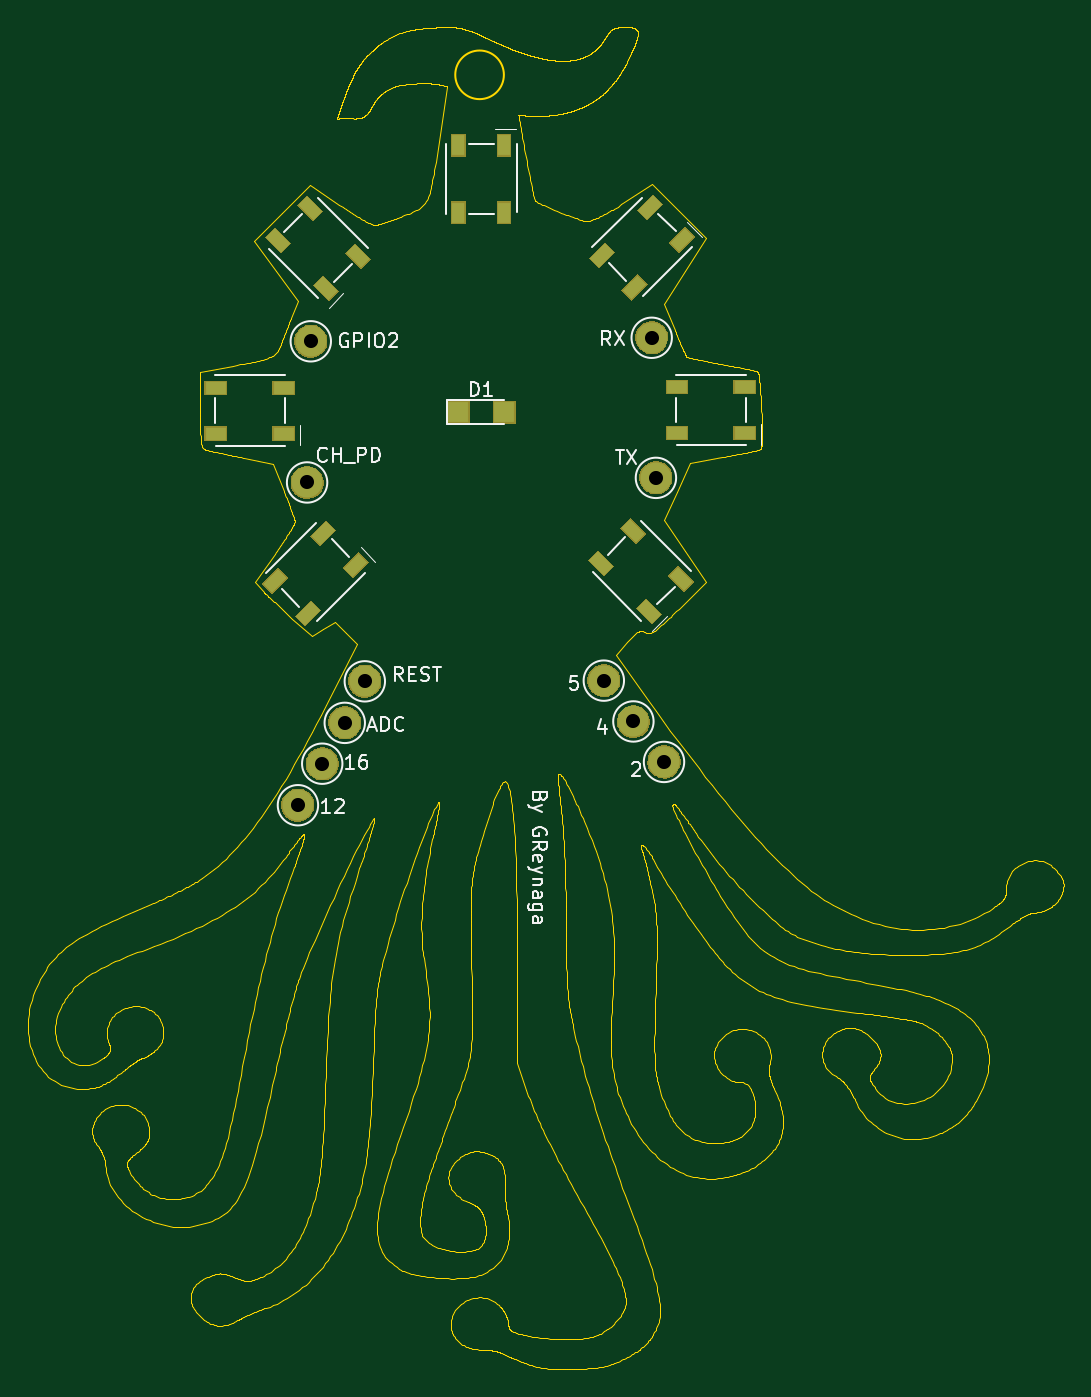
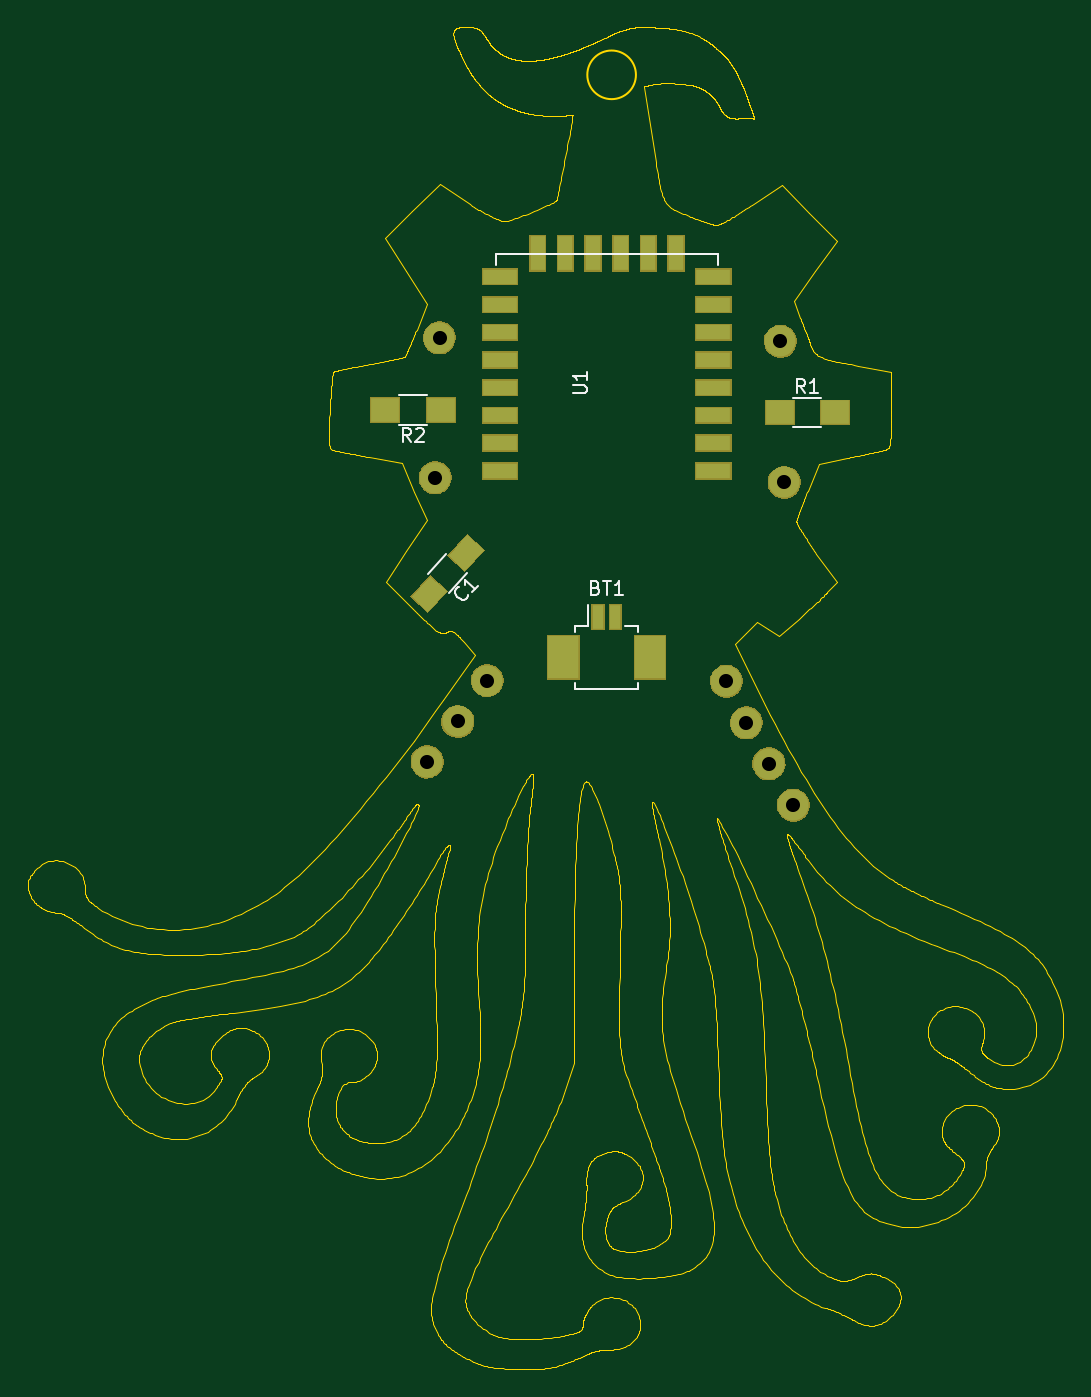
Circuit board: 10 layer files. Board 74.7 x 96.9 mm.
- bottom_copper: 001-B.Cu.gbl (2170 bytes)
- bottom_mask: 001-B.Mask.gbs (16227 bytes)
- paste: 001-B.Paste.gbp (1855 bytes)
- bottom_silk: 001-B.SilkS.gbo (4354 bytes)
- outline: 001-Edge.Cuts.gm1 (361241 bytes)
- top_copper: 001-F.Cu.gtl (4432 bytes)
- top_mask: 001-F.Mask.gts (15907 bytes)
- paste: 001-F.Paste.gtp (4124 bytes)
- top_silk: 001-F.SilkS.gto (25987 bytes)
- drill: 001.drl (352 bytes)

=== bottom_copper: 001-B.Cu.gbl ===
G04 #@! TF.GenerationSoftware,KiCad,Pcbnew,(2017-05-14 revision 14bb238b3)-makepkg*
G04 #@! TF.CreationDate,2017-07-07T13:01:08-06:00*
G04 #@! TF.ProjectId,001,3030312E6B696361645F706362000000,rev?*
G04 #@! TF.FileFunction,Copper,L2,Bot,Signal*
G04 #@! TF.FilePolarity,Positive*
%FSLAX46Y46*%
G04 Gerber Fmt 4.6, Leading zero omitted, Abs format (unit mm)*
G04 Created by KiCad (PCBNEW (2017-05-14 revision 14bb238b3)-makepkg) date 07/07/17 13:01:08*
%MOMM*%
%LPD*%
G01*
G04 APERTURE LIST*
%ADD10C,0.100000*%
%ADD11R,2.500000X1.100000*%
%ADD12R,1.100000X2.500000*%
%ADD13C,2.235200*%
%ADD14C,1.600000*%
%ADD15R,2.000000X1.700000*%
%ADD16R,2.200000X3.100000*%
%ADD17R,0.800000X1.700000*%
G04 APERTURE END LIST*
D10*
D11*
X122412020Y-75307360D03*
X122412020Y-73307360D03*
X122412020Y-71307360D03*
X122412020Y-69307360D03*
X122412020Y-67307360D03*
X122412020Y-65307360D03*
X122412020Y-63307360D03*
X122412020Y-61307360D03*
X137812020Y-61307360D03*
X137812020Y-63307360D03*
X137812020Y-65307360D03*
X137812020Y-67307360D03*
X137812020Y-69307360D03*
X137812020Y-71307360D03*
X137812020Y-73307360D03*
X137812020Y-75307360D03*
D12*
X125102020Y-59607360D03*
X127102020Y-59607360D03*
X129102020Y-59607360D03*
X131102020Y-59607360D03*
X133102020Y-59607360D03*
X135102020Y-59607360D03*
D13*
X121473720Y-90496560D03*
X120025920Y-93493760D03*
X118400320Y-96440160D03*
X116647720Y-99437360D03*
X142479520Y-75815360D03*
X142174720Y-65706160D03*
X138720320Y-90445760D03*
X140853920Y-93392160D03*
X117574820Y-65960160D03*
X143063720Y-96313160D03*
D14*
X142928781Y-84210450D03*
D10*
G36*
X141665135Y-84002610D02*
X142854166Y-82932001D01*
X144192427Y-84418290D01*
X143003396Y-85488899D01*
X141665135Y-84002610D01*
X141665135Y-84002610D01*
G37*
D14*
X140252259Y-81237870D03*
D10*
G36*
X138988613Y-81030030D02*
X140177644Y-79959421D01*
X141515905Y-81445710D01*
X140326874Y-82516319D01*
X138988613Y-81030030D01*
X138988613Y-81030030D01*
G37*
D13*
X117308120Y-76145560D03*
D15*
X113631720Y-71090960D03*
X117631720Y-71090960D03*
X146079720Y-70913160D03*
X142079720Y-70913160D03*
D16*
X126984720Y-88771560D03*
X133234720Y-88771560D03*
D17*
X129484720Y-85871560D03*
X130734720Y-85871560D03*
M02*

=== bottom_mask: 001-B.Mask.gbs (16227 bytes, source omitted) ===
=== paste: 001-B.Paste.gbp ===
G04 #@! TF.GenerationSoftware,KiCad,Pcbnew,(2017-05-14 revision 14bb238b3)-makepkg*
G04 #@! TF.CreationDate,2017-07-07T13:01:08-06:00*
G04 #@! TF.ProjectId,001,3030312E6B696361645F706362000000,rev?*
G04 #@! TF.FileFunction,Paste,Bot*
G04 #@! TF.FilePolarity,Positive*
%FSLAX46Y46*%
G04 Gerber Fmt 4.6, Leading zero omitted, Abs format (unit mm)*
G04 Created by KiCad (PCBNEW (2017-05-14 revision 14bb238b3)-makepkg) date 07/07/17 13:01:08*
%MOMM*%
%LPD*%
G01*
G04 APERTURE LIST*
%ADD10C,0.100000*%
%ADD11R,2.347600X0.947600*%
%ADD12R,0.947600X2.347600*%
%ADD13C,1.447600*%
%ADD14R,1.847600X1.547600*%
%ADD15R,2.047600X2.947600*%
%ADD16R,0.647600X1.547600*%
G04 APERTURE END LIST*
D10*
D11*
X122412020Y-75307360D03*
X122412020Y-73307360D03*
X122412020Y-71307360D03*
X122412020Y-69307360D03*
X122412020Y-67307360D03*
X122412020Y-65307360D03*
X122412020Y-63307360D03*
X122412020Y-61307360D03*
X137812020Y-61307360D03*
X137812020Y-63307360D03*
X137812020Y-65307360D03*
X137812020Y-67307360D03*
X137812020Y-69307360D03*
X137812020Y-71307360D03*
X137812020Y-73307360D03*
X137812020Y-75307360D03*
D12*
X125102020Y-59607360D03*
X127102020Y-59607360D03*
X129102020Y-59607360D03*
X131102020Y-59607360D03*
X133102020Y-59607360D03*
X135102020Y-59607360D03*
D13*
X142928781Y-84210450D03*
D10*
G36*
X141772750Y-84008250D02*
X142848526Y-83039616D01*
X144084812Y-84412650D01*
X143009036Y-85381284D01*
X141772750Y-84008250D01*
X141772750Y-84008250D01*
G37*
D13*
X140252259Y-81237870D03*
D10*
G36*
X139096228Y-81035670D02*
X140172004Y-80067036D01*
X141408290Y-81440070D01*
X140332514Y-82408704D01*
X139096228Y-81035670D01*
X139096228Y-81035670D01*
G37*
D14*
X113631720Y-71090960D03*
X117631720Y-71090960D03*
X146079720Y-70913160D03*
X142079720Y-70913160D03*
D15*
X126984720Y-88771560D03*
X133234720Y-88771560D03*
D16*
X129484720Y-85871560D03*
X130734720Y-85871560D03*
M02*

=== bottom_silk: 001-B.SilkS.gbo ===
G04 #@! TF.GenerationSoftware,KiCad,Pcbnew,(2017-05-14 revision 14bb238b3)-makepkg*
G04 #@! TF.CreationDate,2017-07-07T13:01:08-06:00*
G04 #@! TF.ProjectId,001,3030312E6B696361645F706362000000,rev?*
G04 #@! TF.FileFunction,Legend,Bot*
G04 #@! TF.FilePolarity,Positive*
%FSLAX46Y46*%
G04 Gerber Fmt 4.6, Leading zero omitted, Abs format (unit mm)*
G04 Created by KiCad (PCBNEW (2017-05-14 revision 14bb238b3)-makepkg) date 07/07/17 13:01:08*
%MOMM*%
%LPD*%
G01*
G04 APERTURE LIST*
%ADD10C,0.100000*%
%ADD11C,0.152400*%
%ADD12C,0.120000*%
%ADD13C,0.150000*%
G04 APERTURE END LIST*
D10*
D11*
X122096020Y-60448360D02*
X122096020Y-59686360D01*
X122096020Y-59686360D02*
X138098020Y-59686360D01*
X138098020Y-59686360D02*
X138098020Y-60448360D01*
D12*
X141679397Y-81298502D02*
X143017658Y-82784792D01*
X141501643Y-84149818D02*
X140163382Y-82663528D01*
X116631720Y-70020960D02*
X114631720Y-70020960D01*
X114631720Y-72160960D02*
X116631720Y-72160960D01*
X143079720Y-71983160D02*
X145079720Y-71983160D01*
X145079720Y-69843160D02*
X143079720Y-69843160D01*
X131434720Y-86521560D02*
X131434720Y-85021560D01*
X132384720Y-91021560D02*
X130109720Y-91021560D01*
X132384720Y-90621560D02*
X132384720Y-91021560D01*
X127834720Y-91021560D02*
X130109720Y-91021560D01*
X127834720Y-90621560D02*
X127834720Y-91021560D01*
X132384720Y-86521560D02*
X132384720Y-86921560D01*
X131434720Y-86521560D02*
X132384720Y-86521560D01*
X127834720Y-86521560D02*
X127834720Y-86921560D01*
X128784720Y-86521560D02*
X127834720Y-86521560D01*
D13*
X132549639Y-69719264D02*
X131740115Y-69719264D01*
X131644877Y-69671645D01*
X131597258Y-69624026D01*
X131549639Y-69528788D01*
X131549639Y-69338312D01*
X131597258Y-69243074D01*
X131644877Y-69195455D01*
X131740115Y-69147836D01*
X132549639Y-69147836D01*
X131549639Y-68147836D02*
X131549639Y-68719264D01*
X131549639Y-68433550D02*
X132549639Y-68433550D01*
X132406781Y-68528788D01*
X132311543Y-68624026D01*
X132263924Y-68719264D01*
X140136129Y-84257971D02*
X140132605Y-84325222D01*
X140192807Y-84463249D01*
X140256534Y-84534025D01*
X140387512Y-84608325D01*
X140522014Y-84615374D01*
X140624653Y-84587035D01*
X140798068Y-84494970D01*
X140904232Y-84399380D01*
X141013920Y-84236538D01*
X141052832Y-84137424D01*
X141059881Y-84002921D01*
X140999679Y-83864894D01*
X140935952Y-83794119D01*
X140804974Y-83719819D01*
X140737723Y-83716294D01*
X139428086Y-83613941D02*
X139810447Y-84038595D01*
X139619267Y-83826268D02*
X140362411Y-83157137D01*
X140319975Y-83323503D01*
X140312926Y-83458006D01*
X140341265Y-83560645D01*
X115798386Y-69693340D02*
X116131720Y-69217150D01*
X116369815Y-69693340D02*
X116369815Y-68693340D01*
X115988862Y-68693340D01*
X115893624Y-68740960D01*
X115846005Y-68788579D01*
X115798386Y-68883817D01*
X115798386Y-69026674D01*
X115846005Y-69121912D01*
X115893624Y-69169531D01*
X115988862Y-69217150D01*
X116369815Y-69217150D01*
X114846005Y-69693340D02*
X115417434Y-69693340D01*
X115131720Y-69693340D02*
X115131720Y-68693340D01*
X115226958Y-68836198D01*
X115322196Y-68931436D01*
X115417434Y-68979055D01*
X144246386Y-73215540D02*
X144579720Y-72739350D01*
X144817815Y-73215540D02*
X144817815Y-72215540D01*
X144436862Y-72215540D01*
X144341624Y-72263160D01*
X144294005Y-72310779D01*
X144246386Y-72406017D01*
X144246386Y-72548874D01*
X144294005Y-72644112D01*
X144341624Y-72691731D01*
X144436862Y-72739350D01*
X144817815Y-72739350D01*
X143865434Y-72310779D02*
X143817815Y-72263160D01*
X143722577Y-72215540D01*
X143484481Y-72215540D01*
X143389243Y-72263160D01*
X143341624Y-72310779D01*
X143294005Y-72406017D01*
X143294005Y-72501255D01*
X143341624Y-72644112D01*
X143913053Y-73215540D01*
X143294005Y-73215540D01*
X130895434Y-83750131D02*
X130752577Y-83797750D01*
X130704958Y-83845369D01*
X130657339Y-83940607D01*
X130657339Y-84083464D01*
X130704958Y-84178702D01*
X130752577Y-84226321D01*
X130847815Y-84273940D01*
X131228767Y-84273940D01*
X131228767Y-83273940D01*
X130895434Y-83273940D01*
X130800196Y-83321560D01*
X130752577Y-83369179D01*
X130704958Y-83464417D01*
X130704958Y-83559655D01*
X130752577Y-83654893D01*
X130800196Y-83702512D01*
X130895434Y-83750131D01*
X131228767Y-83750131D01*
X130371624Y-83273940D02*
X129800196Y-83273940D01*
X130085910Y-84273940D02*
X130085910Y-83273940D01*
X128943053Y-84273940D02*
X129514481Y-84273940D01*
X129228767Y-84273940D02*
X129228767Y-83273940D01*
X129324005Y-83416798D01*
X129419243Y-83512036D01*
X129514481Y-83559655D01*
M02*

=== outline: 001-Edge.Cuts.gm1 (361241 bytes, source omitted) ===
=== top_copper: 001-F.Cu.gtl ===
G04 #@! TF.GenerationSoftware,KiCad,Pcbnew,(2017-05-14 revision 14bb238b3)-makepkg*
G04 #@! TF.CreationDate,2017-07-07T13:01:08-06:00*
G04 #@! TF.ProjectId,001,3030312E6B696361645F706362000000,rev?*
G04 #@! TF.FileFunction,Copper,L1,Top*
G04 #@! TF.FilePolarity,Positive*
%FSLAX46Y46*%
G04 Gerber Fmt 4.6, Leading zero omitted, Abs format (unit mm)*
G04 Created by KiCad (PCBNEW (2017-05-14 revision 14bb238b3)-makepkg) date 07/07/17 13:01:08*
%MOMM*%
%LPD*%
G01*
G04 APERTURE LIST*
%ADD10C,0.100000*%
%ADD11C,2.235200*%
%ADD12R,1.500000X1.500000*%
%ADD13C,0.889000*%
%ADD14R,0.889000X1.498600*%
%ADD15R,1.498600X0.889000*%
G04 APERTURE END LIST*
D10*
D11*
X121473720Y-90496560D03*
X120025920Y-93493760D03*
X118400320Y-96440160D03*
X116647720Y-99437360D03*
X142479520Y-75815360D03*
X142174720Y-65706160D03*
X138720320Y-90445760D03*
X140853920Y-93392160D03*
X117574820Y-65960160D03*
X143063720Y-96313160D03*
D12*
X131531120Y-71065560D03*
X128231120Y-71065560D03*
D11*
X117308120Y-76145560D03*
D13*
X140932144Y-62070002D03*
D10*
G36*
X140716618Y-62914146D02*
X140088000Y-62285528D01*
X141147670Y-61225858D01*
X141776288Y-61854476D01*
X140716618Y-62914146D01*
X140716618Y-62914146D01*
G37*
D13*
X138597278Y-59735136D03*
D10*
G36*
X138381752Y-60579280D02*
X137753134Y-59950662D01*
X138812804Y-58890992D01*
X139441422Y-59519610D01*
X138381752Y-60579280D01*
X138381752Y-60579280D01*
G37*
D13*
X142045696Y-56286718D03*
D10*
G36*
X141830170Y-57130862D02*
X141201552Y-56502244D01*
X142261222Y-55442574D01*
X142889840Y-56071192D01*
X141830170Y-57130862D01*
X141830170Y-57130862D01*
G37*
D13*
X144380562Y-58621584D03*
D10*
G36*
X144165036Y-59465728D02*
X143536418Y-58837110D01*
X144596088Y-57777440D01*
X145224706Y-58406058D01*
X144165036Y-59465728D01*
X144165036Y-59465728D01*
G37*
D14*
X131532120Y-51812360D03*
X128230120Y-51812360D03*
X128230120Y-56689160D03*
X131532120Y-56689160D03*
D13*
X115203878Y-58672384D03*
D10*
G36*
X114359734Y-58456858D02*
X114988352Y-57828240D01*
X116048022Y-58887910D01*
X115419404Y-59516528D01*
X114359734Y-58456858D01*
X114359734Y-58456858D01*
G37*
D13*
X117538744Y-56337518D03*
D10*
G36*
X116694600Y-56121992D02*
X117323218Y-55493374D01*
X118382888Y-56553044D01*
X117754270Y-57181662D01*
X116694600Y-56121992D01*
X116694600Y-56121992D01*
G37*
D13*
X120987162Y-59785936D03*
D10*
G36*
X120143018Y-59570410D02*
X120771636Y-58941792D01*
X121831306Y-60001462D01*
X121202688Y-60630080D01*
X120143018Y-59570410D01*
X120143018Y-59570410D01*
G37*
D13*
X118652296Y-62120802D03*
D10*
G36*
X117808152Y-61905276D02*
X118436770Y-61276658D01*
X119496440Y-62336328D01*
X118867822Y-62964946D01*
X117808152Y-61905276D01*
X117808152Y-61905276D01*
G37*
D15*
X115606320Y-72614960D03*
X115606320Y-69312960D03*
X110729520Y-69312960D03*
X110729520Y-72614960D03*
D13*
X117360944Y-85565002D03*
D10*
G36*
X117145418Y-86409146D02*
X116516800Y-85780528D01*
X117576470Y-84720858D01*
X118205088Y-85349476D01*
X117145418Y-86409146D01*
X117145418Y-86409146D01*
G37*
D13*
X115026078Y-83230136D03*
D10*
G36*
X114810552Y-84074280D02*
X114181934Y-83445662D01*
X115241604Y-82385992D01*
X115870222Y-83014610D01*
X114810552Y-84074280D01*
X114810552Y-84074280D01*
G37*
D13*
X118474496Y-79781718D03*
D10*
G36*
X118258970Y-80625862D02*
X117630352Y-79997244D01*
X118690022Y-78937574D01*
X119318640Y-79566192D01*
X118258970Y-80625862D01*
X118258970Y-80625862D01*
G37*
D13*
X120809362Y-82116584D03*
D10*
G36*
X120593836Y-82960728D02*
X119965218Y-82332110D01*
X121024888Y-81272440D01*
X121653506Y-81901058D01*
X120593836Y-82960728D01*
X120593836Y-82960728D01*
G37*
D13*
X141969496Y-85412602D03*
D10*
G36*
X141125352Y-85197076D02*
X141753970Y-84568458D01*
X142813640Y-85628128D01*
X142185022Y-86256746D01*
X141125352Y-85197076D01*
X141125352Y-85197076D01*
G37*
D13*
X144304362Y-83077736D03*
D10*
G36*
X143460218Y-82862210D02*
X144088836Y-82233592D01*
X145148506Y-83293262D01*
X144519888Y-83921880D01*
X143460218Y-82862210D01*
X143460218Y-82862210D01*
G37*
D13*
X140855944Y-79629318D03*
D10*
G36*
X140011800Y-79413792D02*
X140640418Y-78785174D01*
X141700088Y-79844844D01*
X141071470Y-80473462D01*
X140011800Y-79413792D01*
X140011800Y-79413792D01*
G37*
D13*
X138521078Y-81964184D03*
D10*
G36*
X137676934Y-81748658D02*
X138305552Y-81120040D01*
X139365222Y-82179710D01*
X138736604Y-82808328D01*
X137676934Y-81748658D01*
X137676934Y-81748658D01*
G37*
D15*
X144003520Y-72564160D03*
X144003520Y-69262160D03*
X148880320Y-69262160D03*
X148880320Y-72564160D03*
M02*

=== top_mask: 001-F.Mask.gts (15907 bytes, source omitted) ===
=== paste: 001-F.Paste.gtp ===
G04 #@! TF.GenerationSoftware,KiCad,Pcbnew,(2017-05-14 revision 14bb238b3)-makepkg*
G04 #@! TF.CreationDate,2017-07-07T13:01:08-06:00*
G04 #@! TF.ProjectId,001,3030312E6B696361645F706362000000,rev?*
G04 #@! TF.FileFunction,Paste,Top*
G04 #@! TF.FilePolarity,Positive*
%FSLAX46Y46*%
G04 Gerber Fmt 4.6, Leading zero omitted, Abs format (unit mm)*
G04 Created by KiCad (PCBNEW (2017-05-14 revision 14bb238b3)-makepkg) date 07/07/17 13:01:08*
%MOMM*%
%LPD*%
G01*
G04 APERTURE LIST*
%ADD10C,0.100000*%
%ADD11R,1.347600X1.347600*%
%ADD12C,0.736600*%
%ADD13R,0.736600X1.346200*%
%ADD14R,1.346200X0.736600*%
G04 APERTURE END LIST*
D10*
D11*
X131531120Y-71065560D03*
X128231120Y-71065560D03*
D12*
X140932144Y-62070002D03*
D10*
G36*
X140716618Y-62806383D02*
X140195763Y-62285528D01*
X141147670Y-61333621D01*
X141668525Y-61854476D01*
X140716618Y-62806383D01*
X140716618Y-62806383D01*
G37*
D12*
X138597278Y-59735136D03*
D10*
G36*
X138381752Y-60471517D02*
X137860897Y-59950662D01*
X138812804Y-58998755D01*
X139333659Y-59519610D01*
X138381752Y-60471517D01*
X138381752Y-60471517D01*
G37*
D12*
X142045696Y-56286718D03*
D10*
G36*
X141830170Y-57023099D02*
X141309315Y-56502244D01*
X142261222Y-55550337D01*
X142782077Y-56071192D01*
X141830170Y-57023099D01*
X141830170Y-57023099D01*
G37*
D12*
X144380562Y-58621584D03*
D10*
G36*
X144165036Y-59357965D02*
X143644181Y-58837110D01*
X144596088Y-57885203D01*
X145116943Y-58406058D01*
X144165036Y-59357965D01*
X144165036Y-59357965D01*
G37*
D13*
X131532120Y-51812360D03*
X128230120Y-51812360D03*
X128230120Y-56689160D03*
X131532120Y-56689160D03*
D12*
X115203878Y-58672384D03*
D10*
G36*
X114467497Y-58456858D02*
X114988352Y-57936003D01*
X115940259Y-58887910D01*
X115419404Y-59408765D01*
X114467497Y-58456858D01*
X114467497Y-58456858D01*
G37*
D12*
X117538744Y-56337518D03*
D10*
G36*
X116802363Y-56121992D02*
X117323218Y-55601137D01*
X118275125Y-56553044D01*
X117754270Y-57073899D01*
X116802363Y-56121992D01*
X116802363Y-56121992D01*
G37*
D12*
X120987162Y-59785936D03*
D10*
G36*
X120250781Y-59570410D02*
X120771636Y-59049555D01*
X121723543Y-60001462D01*
X121202688Y-60522317D01*
X120250781Y-59570410D01*
X120250781Y-59570410D01*
G37*
D12*
X118652296Y-62120802D03*
D10*
G36*
X117915915Y-61905276D02*
X118436770Y-61384421D01*
X119388677Y-62336328D01*
X118867822Y-62857183D01*
X117915915Y-61905276D01*
X117915915Y-61905276D01*
G37*
D14*
X115606320Y-72614960D03*
X115606320Y-69312960D03*
X110729520Y-69312960D03*
X110729520Y-72614960D03*
D12*
X117360944Y-85565002D03*
D10*
G36*
X117145418Y-86301383D02*
X116624563Y-85780528D01*
X117576470Y-84828621D01*
X118097325Y-85349476D01*
X117145418Y-86301383D01*
X117145418Y-86301383D01*
G37*
D12*
X115026078Y-83230136D03*
D10*
G36*
X114810552Y-83966517D02*
X114289697Y-83445662D01*
X115241604Y-82493755D01*
X115762459Y-83014610D01*
X114810552Y-83966517D01*
X114810552Y-83966517D01*
G37*
D12*
X118474496Y-79781718D03*
D10*
G36*
X118258970Y-80518099D02*
X117738115Y-79997244D01*
X118690022Y-79045337D01*
X119210877Y-79566192D01*
X118258970Y-80518099D01*
X118258970Y-80518099D01*
G37*
D12*
X120809362Y-82116584D03*
D10*
G36*
X120593836Y-82852965D02*
X120072981Y-82332110D01*
X121024888Y-81380203D01*
X121545743Y-81901058D01*
X120593836Y-82852965D01*
X120593836Y-82852965D01*
G37*
D12*
X141969496Y-85412602D03*
D10*
G36*
X141233115Y-85197076D02*
X141753970Y-84676221D01*
X142705877Y-85628128D01*
X142185022Y-86148983D01*
X141233115Y-85197076D01*
X141233115Y-85197076D01*
G37*
D12*
X144304362Y-83077736D03*
D10*
G36*
X143567981Y-82862210D02*
X144088836Y-82341355D01*
X145040743Y-83293262D01*
X144519888Y-83814117D01*
X143567981Y-82862210D01*
X143567981Y-82862210D01*
G37*
D12*
X140855944Y-79629318D03*
D10*
G36*
X140119563Y-79413792D02*
X140640418Y-78892937D01*
X141592325Y-79844844D01*
X141071470Y-80365699D01*
X140119563Y-79413792D01*
X140119563Y-79413792D01*
G37*
D12*
X138521078Y-81964184D03*
D10*
G36*
X137784697Y-81748658D02*
X138305552Y-81227803D01*
X139257459Y-82179710D01*
X138736604Y-82700565D01*
X137784697Y-81748658D01*
X137784697Y-81748658D01*
G37*
D14*
X144003520Y-72564160D03*
X144003520Y-69262160D03*
X148880320Y-69262160D03*
X148880320Y-72564160D03*
M02*

=== top_silk: 001-F.SilkS.gto (25987 bytes, source omitted) ===
=== drill: 001.drl ===
M48
;DRILL file {KiCad (2017-05-14 revision 14bb238b3)-makepkg} date 07/07/17 13:01:17
;FORMAT={-:-/ absolute / inch / decimal}
FMAT,2
INCH,TZ
T1C0.040
%
G90
G05
M72
T1
X4.6184Y-2.9979
X5.4614Y-3.5609
X5.5454Y-3.6769
X4.6289Y-2.5969
X5.6324Y-3.7919
X4.7824Y-3.5629
X4.7254Y-3.6809
X4.6614Y-3.7969
X4.5924Y-3.9149
X5.6094Y-2.9849
X5.5974Y-2.5869
T0
M30

